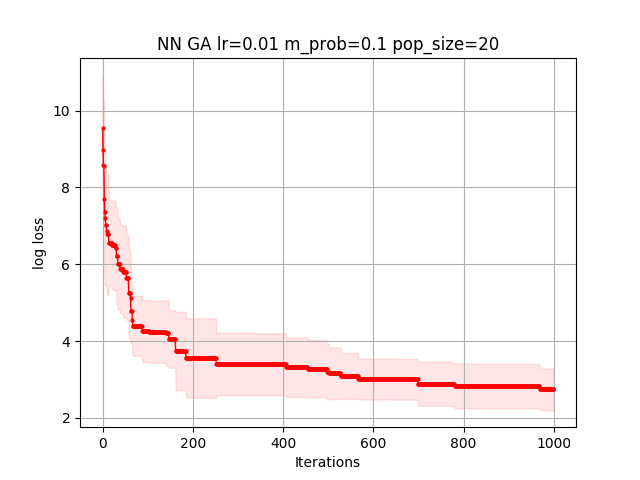

The table this chart was drawn from, first rows:
8.329489335419536289e+00, 8.329489335419536289e+00, 8.329489335419536289e+00, 8.329489335419536289e+00, 4.514634547356553007e+00, 4.514634547356553007e+00, 4.514634547356553007e+00, 4.514634547356553007e+00, 4.514634547356553007e+00, 4.514634547356553007e+00, 4.514634547356553007e+00, 4.514634547356553007e+00, 4.514634547356553007e+00, 4.514634547356553007e+00, 4.514634547356553007e+00, 4.514634547356553007e+00, 4.514634547356553007e+00, 4.514634547356553007e+00, 4.514634547356553007e+00, 4.514634547356553007e+00, 4.514634547356553007e+00, 4.514634547356553007e+00, 4.514634547356553007e+00, 4.514634547356553007e+00
9.839799544813644161e+00, 9.839799544813644161e+00, 9.839799544813644161e+00, 9.839799544813644161e+00, 5.626308532655799333e+00, 5.626308532655799333e+00, 5.626308532655799333e+00, 5.626308532655799333e+00, 5.626308532655799333e+00, 5.626308532655799333e+00, 5.626308532655799333e+00, 5.626308532655799333e+00, 5.626308532655799333e+00, 5.626308532655799333e+00, 5.626308532655799333e+00, 5.626308532655799333e+00, 5.626308532655799333e+00, 5.626308532655799333e+00, 5.626308532655799333e+00, 5.626308532655799333e+00, 5.626308532655799333e+00, 5.626308532655799333e+00, 5.626308532655799333e+00, 5.626308532655799333e+00
9.065079750807999659e+00, 9.065079750807999659e+00, 9.065079750807999659e+00, 9.065079750807999659e+00, 9.065079750807999659e+00, 9.065079750807999659e+00, 9.065079750807999659e+00, 7.227258492094062348e+00, 7.227258492094062348e+00, 7.227258492094062348e+00, 7.227258492094062348e+00, 7.227258492094062348e+00, 7.227258492094062348e+00, 7.227258492094062348e+00, 7.227258492094062348e+00, 7.227258492094062348e+00, 7.227258492094062348e+00, 7.227258492094062348e+00, 7.227258492094062348e+00, 7.227258492094062348e+00, 7.227258492094062348e+00, 7.227258492094062348e+00, 7.227258492094062348e+00, 7.227258492094062348e+00
9.095304329087007034e+00, 9.095304329087007034e+00, 9.095304329087007034e+00, 9.095304329087007034e+00, 9.095304329087007034e+00, 9.095304329087007034e+00, 8.243826209280735284e+00, 8.243826209280735284e+00, 8.243826209280735284e+00, 6.559668223604517401e+00, 5.793970660372528947e+00, 5.793970660372528947e+00, 5.793970660372528947e+00, 5.793970660372528947e+00, 5.793970660372528947e+00, 5.793970660372528947e+00, 5.793970660372528947e+00, 5.793970660372528947e+00, 5.793970660372528947e+00, 5.793970660372528947e+00, 5.793970660372528947e+00, 5.793970660372528947e+00, 5.793970660372528947e+00, 5.793970660372528947e+00
6.775073995870580568e+00, 6.775073995870580568e+00, 6.775073995870580568e+00, 6.775073995870580568e+00, 6.775073995870580568e+00, 6.775073995870580568e+00, 6.775073995870580568e+00, 6.775073995870580568e+00, 6.775073995870580568e+00, 6.775073995870580568e+00, 6.775073995870580568e+00, 6.775073995870580568e+00, 6.775073995870580568e+00, 6.775073995870580568e+00, 6.775073995870580568e+00, 6.775073995870580568e+00, 6.775073995870580568e+00, 6.775073995870580568e+00, 6.775073995870580568e+00, 6.775073995870580568e+00, 6.775073995870580568e+00, 6.775073995870580568e+00, 6.775073995870580568e+00, 6.775073995870580568e+00
1.007561222731668948e+01, 8.206560466804889487e+00, 8.206560466804889487e+00, 8.206560466804889487e+00, 8.206560466804889487e+00, 8.206560466804889487e+00, 8.206560466804889487e+00, 8.206560466804889487e+00, 8.206560466804889487e+00, 8.206560466804889487e+00, 8.206560466804889487e+00, 8.206560466804889487e+00, 8.206560466804889487e+00, 8.206560466804889487e+00, 8.206560466804889487e+00, 8.206560466804889487e+00, 8.206560466804889487e+00, 8.206560466804889487e+00, 8.206560466804889487e+00, 8.206560466804889487e+00, 8.206560466804889487e+00, 8.206560466804889487e+00, 8.206560466804889487e+00, 8.206560466804889487e+00
1.107728009381660428e+01, 1.107728009381660428e+01, 1.107728009381660428e+01, 1.107728009381660428e+01, 1.107728009381660428e+01, 1.107728009381660428e+01, 1.048582720072265673e+01, 1.048582720072265673e+01, 1.048582720072265673e+01, 1.048582720072265673e+01, 1.048582720072265673e+01, 1.048582720072265673e+01, 1.048582720072265673e+01, 1.048582720072265673e+01, 8.251679114448137398e+00, 8.251679114448137398e+00, 8.251679114448137398e+00, 8.251679114448137398e+00, 8.251679114448137398e+00, 8.251679114448137398e+00, 8.251679114448137398e+00, 8.251679114448137398e+00, 8.251679114448137398e+00, 8.251679114448137398e+00
1.206120858013676589e+01, 1.136878600427617236e+01, 1.119732098630423422e+01, 1.101239553013268235e+01, 1.058107739816778370e+01, 6.989253839706376148e+00, 6.989253839706376148e+00, 6.989253839706376148e+00, 6.989253839706376148e+00, 6.989253839706376148e+00, 6.989253839706376148e+00, 6.989253839706376148e+00, 6.989253839706376148e+00, 6.989253839706376148e+00, 6.989253839706376148e+00, 6.989253839706376148e+00, 6.989253839706376148e+00, 6.989253839706376148e+00, 6.989253839706376148e+00, 6.989253839706376148e+00, 6.989253839706376148e+00, 6.989253839706376148e+00, 6.989253839706376148e+00, 6.989253839706376148e+00
1.018016793214934701e+01, 1.018016793214934701e+01, 6.341313526736313655e+00, 6.341313526736313655e+00, 6.341313526736313655e+00, 6.341313526736313655e+00, 6.341313526736313655e+00, 6.341313526736313655e+00, 6.341313526736313655e+00, 6.341313526736313655e+00, 6.341313526736313655e+00, 6.341313526736313655e+00, 6.341313526736313655e+00, 6.341313526736313655e+00, 6.341313526736313655e+00, 6.341313526736313655e+00, 6.341313526736313655e+00, 6.341313526736313655e+00, 6.341313526736313655e+00, 6.341313526736313655e+00, 6.341313526736313655e+00, 6.341313526736313655e+00, 6.341313526736313655e+00, 6.341313526736313655e+00
9.024837711009180197e+00, 5.812161924361419096e+00, 5.812161924361419096e+00, 5.812161924361419096e+00, 5.812161924361419096e+00, 5.812161924361419096e+00, 5.812161924361419096e+00, 5.812161924361419096e+00, 5.812161924361419096e+00, 5.812161924361419096e+00, 5.812161924361419096e+00, 5.812161924361419096e+00, 5.812161924361419096e+00, 5.812161924361419096e+00, 5.812161924361419096e+00, 5.812161924361419096e+00, 5.812161924361419096e+00, 5.812161924361419096e+00, 5.812161924361419096e+00, 5.812161924361419096e+00, 5.812161924361419096e+00, 5.393272837989067980e+00, 5.393272837989067980e+00, 5.393272837989067980e+00
